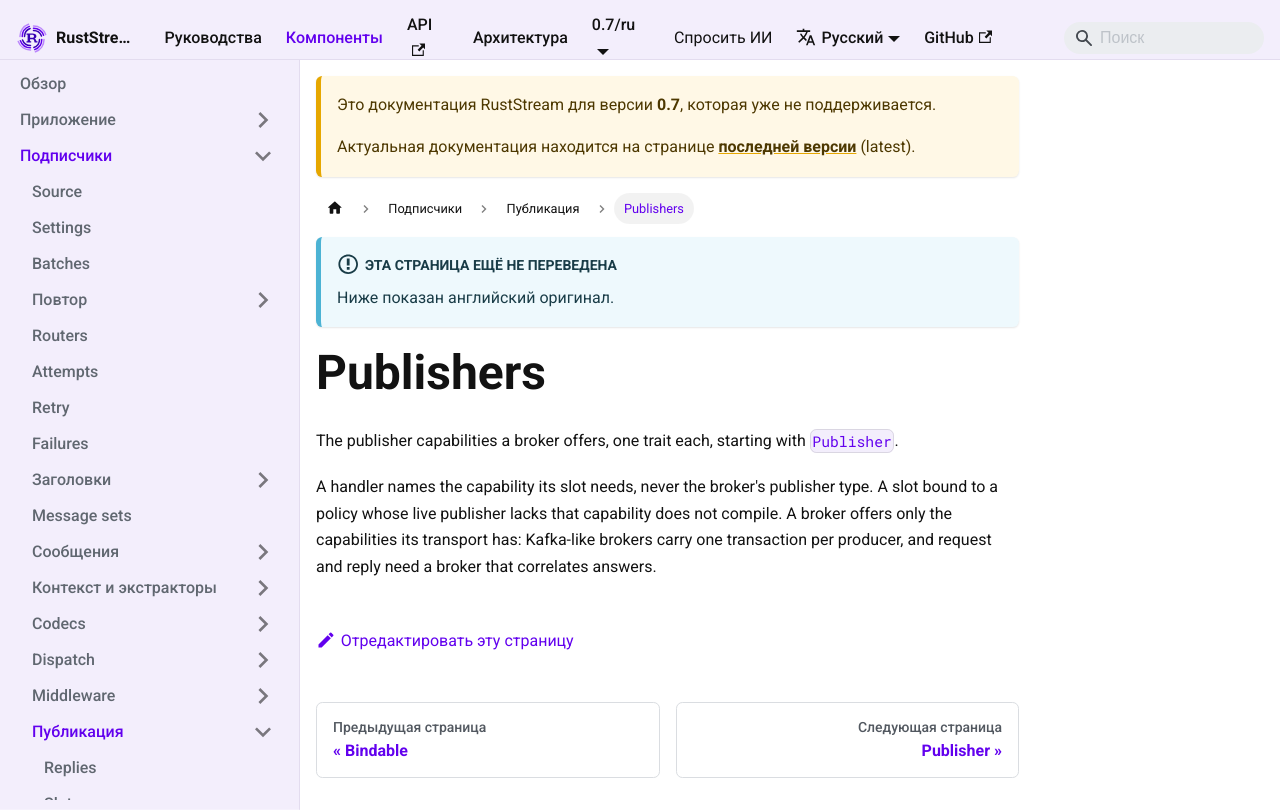

repository: powersemmi/ruststream · page: 0.7/ru/components/subscribers/publishing/publishers/index.html · generator: mkdocs

---
description: "The publisher capabilities a broker offers, one trait each, starting with Publisher."
---

# Publishers

The publisher capabilities a broker offers, one trait each, starting with [`Publisher`](api:ruststream::Publisher).

A handler names the capability its slot needs, never the broker's publisher type.
A slot bound to a policy whose live publisher lacks that capability does not compile.
A broker offers only the capabilities its transport has: Kafka-like brokers carry one transaction per producer, and request and reply need a broker that correlates answers.
